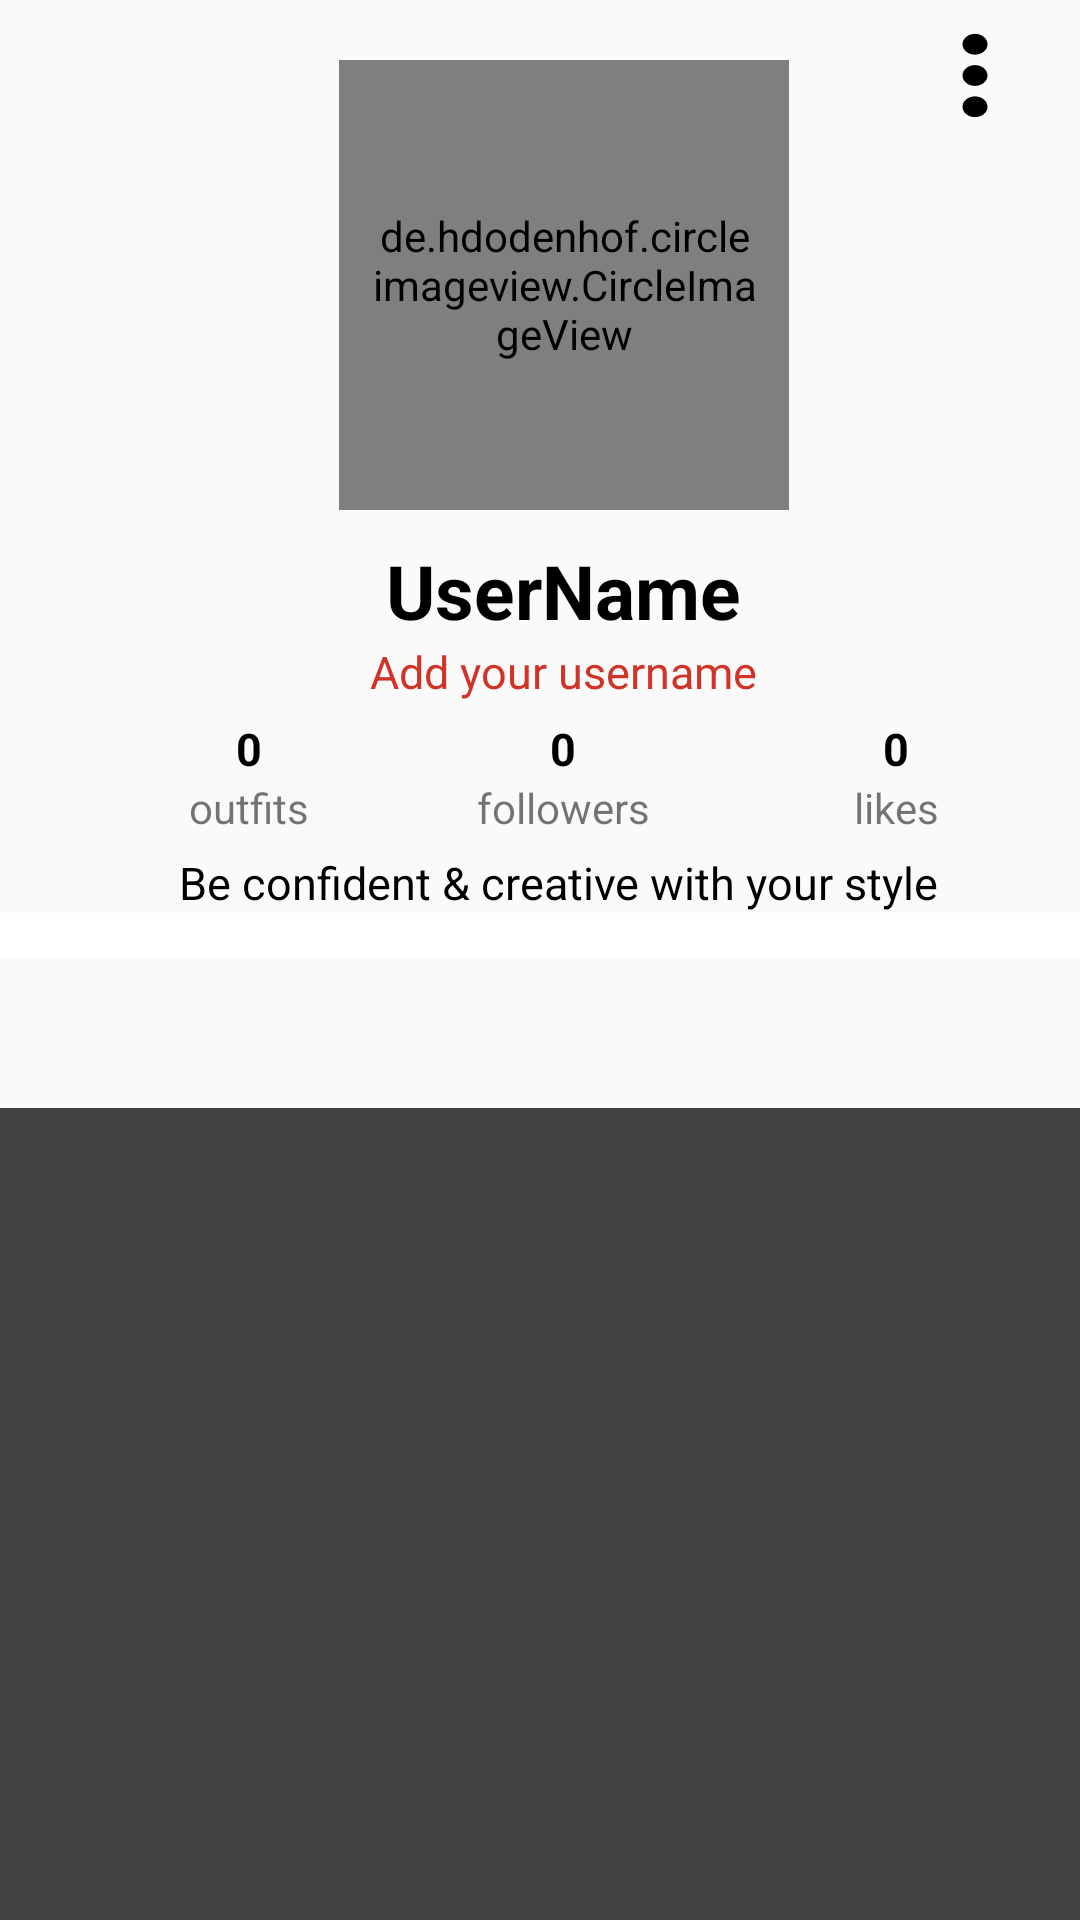

Reconstruct the res/layout file that produces this screen, plus the resources it refers to.
<!-- AndroidManifest.xml: application theme AppTheme3 -->
<!-- res/layout/fragment_person.xml -->
<?xml version="1.0" encoding="utf-8"?>
<androidx.coordinatorlayout.widget.CoordinatorLayout xmlns:android="http://schemas.android.com/apk/res/android"
    xmlns:app="http://schemas.android.com/apk/res-auto"
    xmlns:tools="http://schemas.android.com/tools"
    android:id="@+id/personfragView"
    android:layout_width="match_parent"
    android:layout_height="match_parent"
    android:background="@color/cardview_dark_background"
    tools:context=".screens.PersonFragment">

    <androidx.viewpager.widget.ViewPager
        android:id="@+id/viewPagerID"
        android:layout_width="match_parent"
        android:layout_height="match_parent"
        android:layout_marginTop="5dp"
        app:layout_anchor="@+id/app_bar_layout"
        app:layout_anchorGravity="bottom|center"
        app:layout_behavior="com.google.android.material.appbar.AppBarLayout$ScrollingViewBehavior" />

    <com.google.android.material.appbar.AppBarLayout
        android:id="@+id/app_bar_layout"
        android:layout_width="match_parent"
        android:layout_height="wrap_content"
        android:background="@color/white"
        android:orientation="vertical"
        app:contentScrim="?attr/colorPrimary"
        app:layout_constraintEnd_toEndOf="parent"
        app:layout_constraintStart_toStartOf="parent"
        app:layout_constraintTop_toTopOf="parent">

        <Toolbar
            android:id="@+id/toolBarID"
            android:layout_width="match_parent"
            android:layout_height="wrap_content"
            android:layout_marginBottom="15dp"
            android:background="?android:attr/windowBackground"
            android:popupTheme="@style/ThemeOverlay.AppCompat.Light"
            app:layout_scrollFlags="scroll|exitUntilCollapsed">

            <RelativeLayout
                android:layout_width="match_parent"
                android:layout_height="wrap_content"
                android:orientation="horizontal">

                <ImageView
                    android:id="@+id/settingsID"
                    android:layout_width="50dp"
                    android:layout_height="40dp"
                    android:layout_alignParentStart="true"
                    android:layout_marginTop="5dp"
                    android:background="?android:attr/windowBackground"
                    android:src="@drawable/settings_icon" />

                <ImageView
                    android:id="@+id/personMenu"
                    android:layout_width="50dp"
                    android:layout_height="50dp"
                    android:layout_alignParentEnd="true"
                    android:layout_marginRight="10dp"
                    android:background="?android:attr/windowBackground"
                    android:src="@drawable/person_menu" />

                <LinearLayout
                    android:layout_width="wrap_content"
                    android:layout_height="wrap_content"
                    android:layout_centerInParent="true"
                    android:layout_marginRight="5dp"
                    android:orientation="vertical"
                    android:paddingTop="10dp">

                    <RelativeLayout
                        android:layout_width="wrap_content"
                        android:layout_height="wrap_content"
                        android:layout_gravity="center"
                        android:padding="10dp">

                        <ProgressBar
                            android:id="@+id/progressbar"
                            style="@style/Widget.AppCompat.ProgressBar.Horizontal"
                            android:layout_width="wrap_content"
                            android:layout_height="wrap_content"
                            android:layout_centerInParent="true"
                            android:layout_gravity="bottom"
                            android:outlineAmbientShadowColor="@color/orange"
                            android:outlineSpotShadowColor="@color/orange"
                            android:visibility="gone" />

                        <de.hdodenhof.circleimageview.CircleImageView
                            android:id="@+id/profile_imageCV"
                            android:layout_width="150dp"
                            android:layout_height="150dp"
                            android:layout_gravity="center_horizontal"
                            android:padding="10dp"
                            android:src="@drawable/photo_icon" />

                    </RelativeLayout>


                    <RelativeLayout
                        android:layout_width="wrap_content"
                        android:layout_height="wrap_content"
                        android:layout_gravity="center_horizontal">

                        <TextView
                            android:id="@+id/usernameTV"
                            android:layout_width="wrap_content"
                            android:layout_height="wrap_content"
                            android:layout_gravity="center_horizontal"
                            android:text="UserName"
                            android:gravity="center"
                            android:layout_centerHorizontal="true"
                            android:textColor="@color/black"
                            android:textSize="25dp"
                            android:textStyle="bold" />

                        <TextView
                            android:id="@+id/addusernameBU"
                            android:layout_width="wrap_content"
                            android:layout_height="wrap_content"
                            android:layout_below="@+id/usernameTV"
                            android:layout_gravity="center_horizontal"
                            android:gravity="center"
                            android:layout_centerHorizontal="true"
                            android:text="Add your username"
                            android:textColor="@color/colorAccent"
                            android:textSize="15dp" />
                    </RelativeLayout>

                    <RelativeLayout
                        android:layout_width="250dp"
                        android:layout_height="50dp"
                        android:layout_gravity="center_horizontal"
                        android:orientation="horizontal">

                        <LinearLayout
                            android:layout_width="wrap_content"
                            android:layout_height="wrap_content"
                            android:layout_alignParentStart="true"
                            android:layout_centerVertical="true"
                            android:orientation="vertical">

                            <TextView
                                android:layout_width="wrap_content"
                                android:layout_height="wrap_content"
                                android:layout_gravity="center"
                                android:text="0"
                                android:textColor="@color/black"
                                android:textSize="15dp"
                                android:textStyle="bold" />

                            <TextView
                                android:layout_width="wrap_content"
                                android:layout_height="wrap_content"
                                android:layout_gravity="center"
                                android:text="outfits" />

                        </LinearLayout>

                        <LinearLayout
                            android:layout_width="wrap_content"
                            android:layout_height="wrap_content"
                            android:layout_centerInParent="true"
                            android:orientation="vertical">

                            <TextView
                                android:id="@+id/followersTV"
                                android:layout_width="wrap_content"
                                android:layout_height="wrap_content"
                                android:layout_gravity="center"
                                android:text="0"
                                android:textColor="@color/black"
                                android:textSize="15dp"
                                android:textStyle="bold" />

                            <TextView
                                android:layout_width="wrap_content"
                                android:layout_height="wrap_content"
                                android:layout_gravity="center"
                                android:text="followers" />

                        </LinearLayout>

                        <LinearLayout
                            android:layout_width="wrap_content"
                            android:layout_height="wrap_content"
                            android:layout_alignParentEnd="true"
                            android:layout_centerVertical="true"
                            android:orientation="vertical">

                            <TextView
                                android:layout_width="wrap_content"
                                android:layout_height="wrap_content"
                                android:layout_gravity="center"
                                android:text="0"
                                android:textColor="@color/black"
                                android:textSize="15dp"
                                android:textStyle="bold" />

                            <TextView
                                android:layout_width="wrap_content"
                                android:layout_height="wrap_content"
                                android:layout_gravity="center"
                                android:text="likes" />

                        </LinearLayout>


                    </RelativeLayout>

                    <TextView
                        android:layout_width="wrap_content"
                        android:layout_height="wrap_content"
                        android:layout_gravity="center_horizontal"
                        android:text="Be confident &amp; creative with your style "
                        android:textColor="@color/black"
                        android:textSize="15dp" />


                </LinearLayout>

            </RelativeLayout>

        </Toolbar>

        <com.google.android.material.tabs.TabLayout
            android:id="@+id/tabLayoutID"
            style="@style/tabLayoutTheme"
            android:layout_width="match_parent"
            android:layout_height="50dp"
            android:background="?android:attr/windowBackground"
            app:tabIndicatorColor="@color/orange"
            app:tabIndicatorHeight="3dp"
            app:tabMode="fixed" />

    </com.google.android.material.appbar.AppBarLayout>
</androidx.coordinatorlayout.widget.CoordinatorLayout>
<!-- resources referenced by this layout -->
<resources>
  <color name="black">#000000</color>
  <color name="colorAccent">#D13427</color>
  <color name="orange">#FF4500</color>
  <color name="white">#FFFFFF</color>
  <!-- drawable person_menu (drawable) -->
  <vector xmlns:android="http://schemas.android.com/apk/res/android"
          android:width="30dp"
          android:height="25dp"
          android:viewportWidth="24.0"
          android:viewportHeight="24.0">
      <path
          android:fillColor="#FF000000"
          android:pathData="M12,8c1.1,0 2,-0.9 2,-2s-0.9,-2 -2,-2 -2,0.9 -2,2 0.9,2 2,2zM12,10c-1.1,0 -2,0.9 -2,2s0.9,2 2,2 2,-0.9 2,-2 -0.9,-2 -2,-2zM12,16c-1.1,0 -2,0.9 -2,2s0.9,2 2,2 2,-0.9 2,-2 -0.9,-2 -2,-2z"/>
  </vector>
  <style name="tabLayoutTheme">
          <item name="tabIndicatorColor">@color/black</item>
          <item name="tabTextColor">@color/gray</item>
          <item name="tabSelectedTextColor">@color/black</item>
      </style>
  <style name="AppTheme3" parent="Theme.AppCompat.Light.DialogWhenLarge">
      </style>
  <color name="gray">#808080</color>
</resources>
